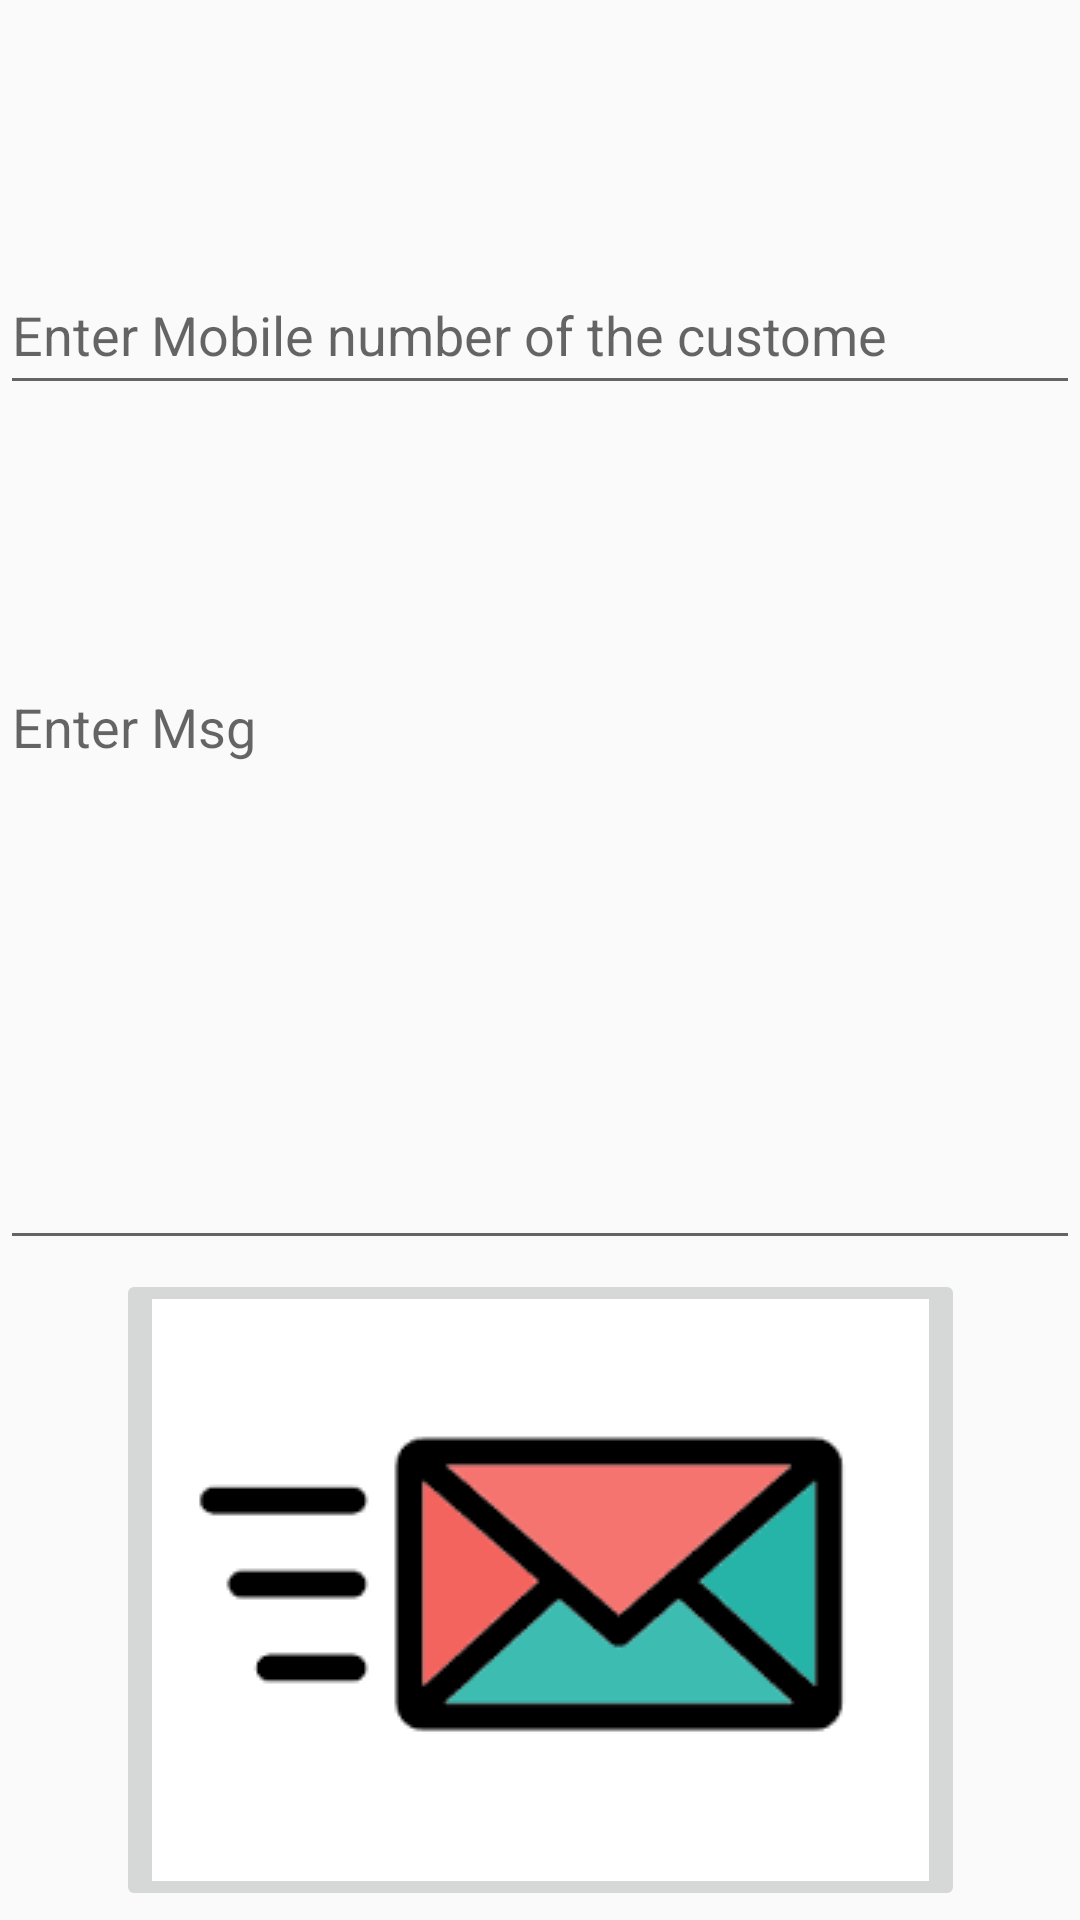

Reconstruct the res/layout file that produces this screen, plus the resources it refers to.
<!-- AndroidManifest.xml: application theme AppTheme -->
<!-- res/layout/activity_delete_user.xml -->
<?xml version="1.0" encoding="utf-8"?>
<androidx.constraintlayout.widget.ConstraintLayout xmlns:android="http://schemas.android.com/apk/res/android"
    xmlns:app="http://schemas.android.com/apk/res-auto"
    xmlns:tools="http://schemas.android.com/tools"
    android:layout_width="match_parent"
    android:layout_height="match_parent"
    tools:context=".DeleteUserActivity">


    <EditText
        android:id="@+id/number"
        android:layout_width="match_parent"
        android:layout_height="50dp"
        android:ems="10"
        android:hint="Enter Mobile number of the custome"
        android:inputType="textPersonName"
        app:layout_constraintBottom_toTopOf="@+id/msg2"
        app:layout_constraintEnd_toEndOf="parent"
        app:layout_constraintStart_toStartOf="parent"
        app:layout_constraintTop_toTopOf="parent" />

    <ImageButton
        android:id="@+id/imageButton"
        android:layout_width="wrap_content"
        android:layout_height="wrap_content"
        android:onClick="DELETE"
        app:layout_constraintBottom_toBottomOf="parent"
        app:layout_constraintEnd_toEndOf="parent"
        app:layout_constraintStart_toStartOf="parent"
        app:layout_constraintTop_toBottomOf="@+id/msg2"
        app:srcCompat="@drawable/send" />

    <EditText
        android:id="@+id/msg2"
        android:layout_width="match_parent"
        android:layout_height="200dp"
        android:ems="10"
        android:gravity="start|top"
        android:hint="Enter Msg"
        android:inputType="textMultiLine"
        app:layout_constraintBottom_toBottomOf="parent"
        app:layout_constraintEnd_toEndOf="parent"
        app:layout_constraintStart_toStartOf="parent"
        app:layout_constraintTop_toTopOf="parent" />

</androidx.constraintlayout.widget.ConstraintLayout>
<!-- resources referenced by this layout -->
<resources>
  <!-- drawable send: png bitmap (drawable-v24, 2325 bytes) -->
  <style name="AppTheme" parent="Theme.AppCompat.Light.DarkActionBar">
          
          <item name="colorPrimary">@color/colorPrimary</item>
          <item name="colorPrimaryDark">@color/colorPrimaryDark</item>
          <item name="colorAccent">@color/colorAccent</item>
      </style>
  <color name="colorPrimary">#FF0000</color>
  <color name="colorPrimaryDark">#00574B</color>
  <color name="colorAccent">#D81B60</color>
</resources>
